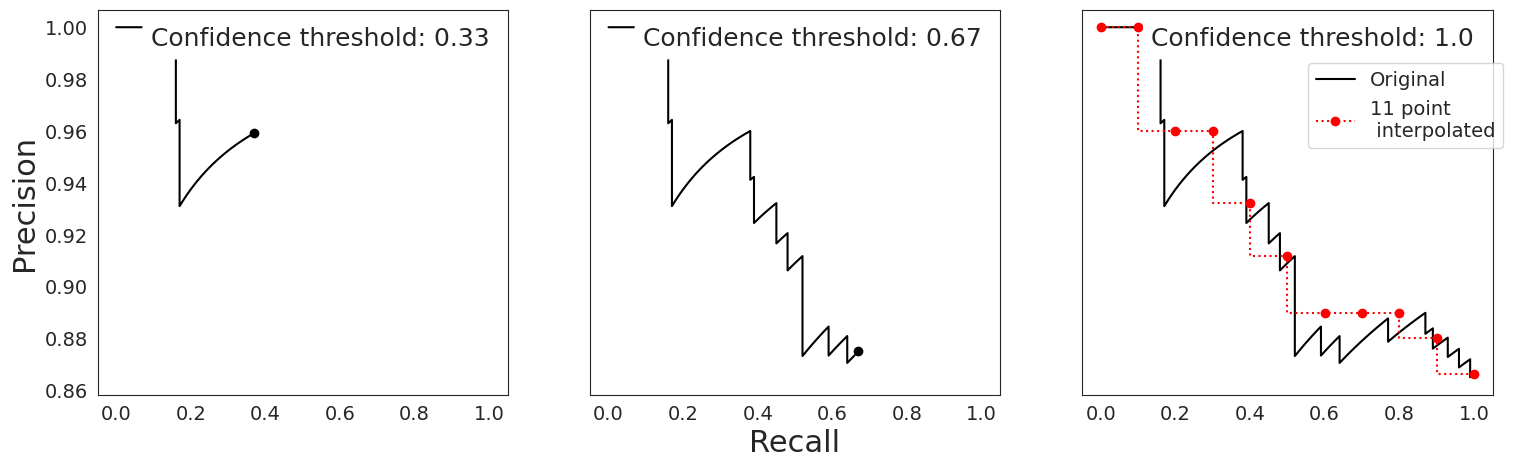

This chart was generated by the following Python code:
# -*- coding: utf-8 -*-
"""
Created on Mon Apr 18 19:27:31 2022

[redacted]
"""
import numpy as np
import matplotlib.pyplot as plt
import seaborn as sns

from itertools import compress


sns.set_style('white')


np.random.seed(2)

p_up = 0.8

N_steps = 101

confidence_threshold = np.linspace(0, 1, N_steps)

step_size = 1/(N_steps-1)

recall = [0]
precision = [1]

current_recall = 0
current_precision = 1

step = 0
step_bias = 10 

while current_recall <1:
    step += 1
    x = np.random.uniform()
    
    if x < p_up:
        current_precision += 1/(step+step_bias) * (1-current_precision)
        current_recall += 0.01
    else:
        current_precision -= 1/(step+step_bias) * (current_precision)
        
    recall.append(current_recall)
    precision.append(current_precision)

recall = np.around(recall, decimals=2)    

max_index = len(recall)-1
crop_indices = np.array([max_index//3, max_index*2//3, max_index])
crop_confidence = np.around(crop_indices/max_index, decimals = 2)


fig, axes = plt.subplots(1, 3, sharex=True, sharey=True, figsize = (18,5))

ax_fontsize = 18
axes[0].set_ylabel('Precision', size=ax_fontsize+4)
axes[1].set_xlabel('Recall', size=ax_fontsize+4)
for i in range(3):
    crop_index = crop_indices[i]
    axes[i].plot(recall[:crop_index], precision[:crop_index], color='black')
    if i != 2: axes[i].plot(recall[crop_index], precision[crop_index], 'ko', )
    axes[i].annotate('Confidence threshold: '+str(crop_confidence[i]),
                        xy=(1, 1),
                        xycoords='data',
                        size=18, ha='right', va='top',
                        bbox=dict(boxstyle='round', fc='w'))
    axes[i].tick_params(labelsize = ax_fontsize-4)
    
    
interp_points = np.linspace(0, 1, 11)

interp_precision = [max(list(compress(precision, recall>=x))) for x in interp_points]

axes[2].step(interp_points, interp_precision, 'o:', where='pre', color='red')  
axes[2].legend(['Original','11 point \n interpolated'], fontsize = ax_fontsize-4, loc = (0.55,0.64))
    
    
    



